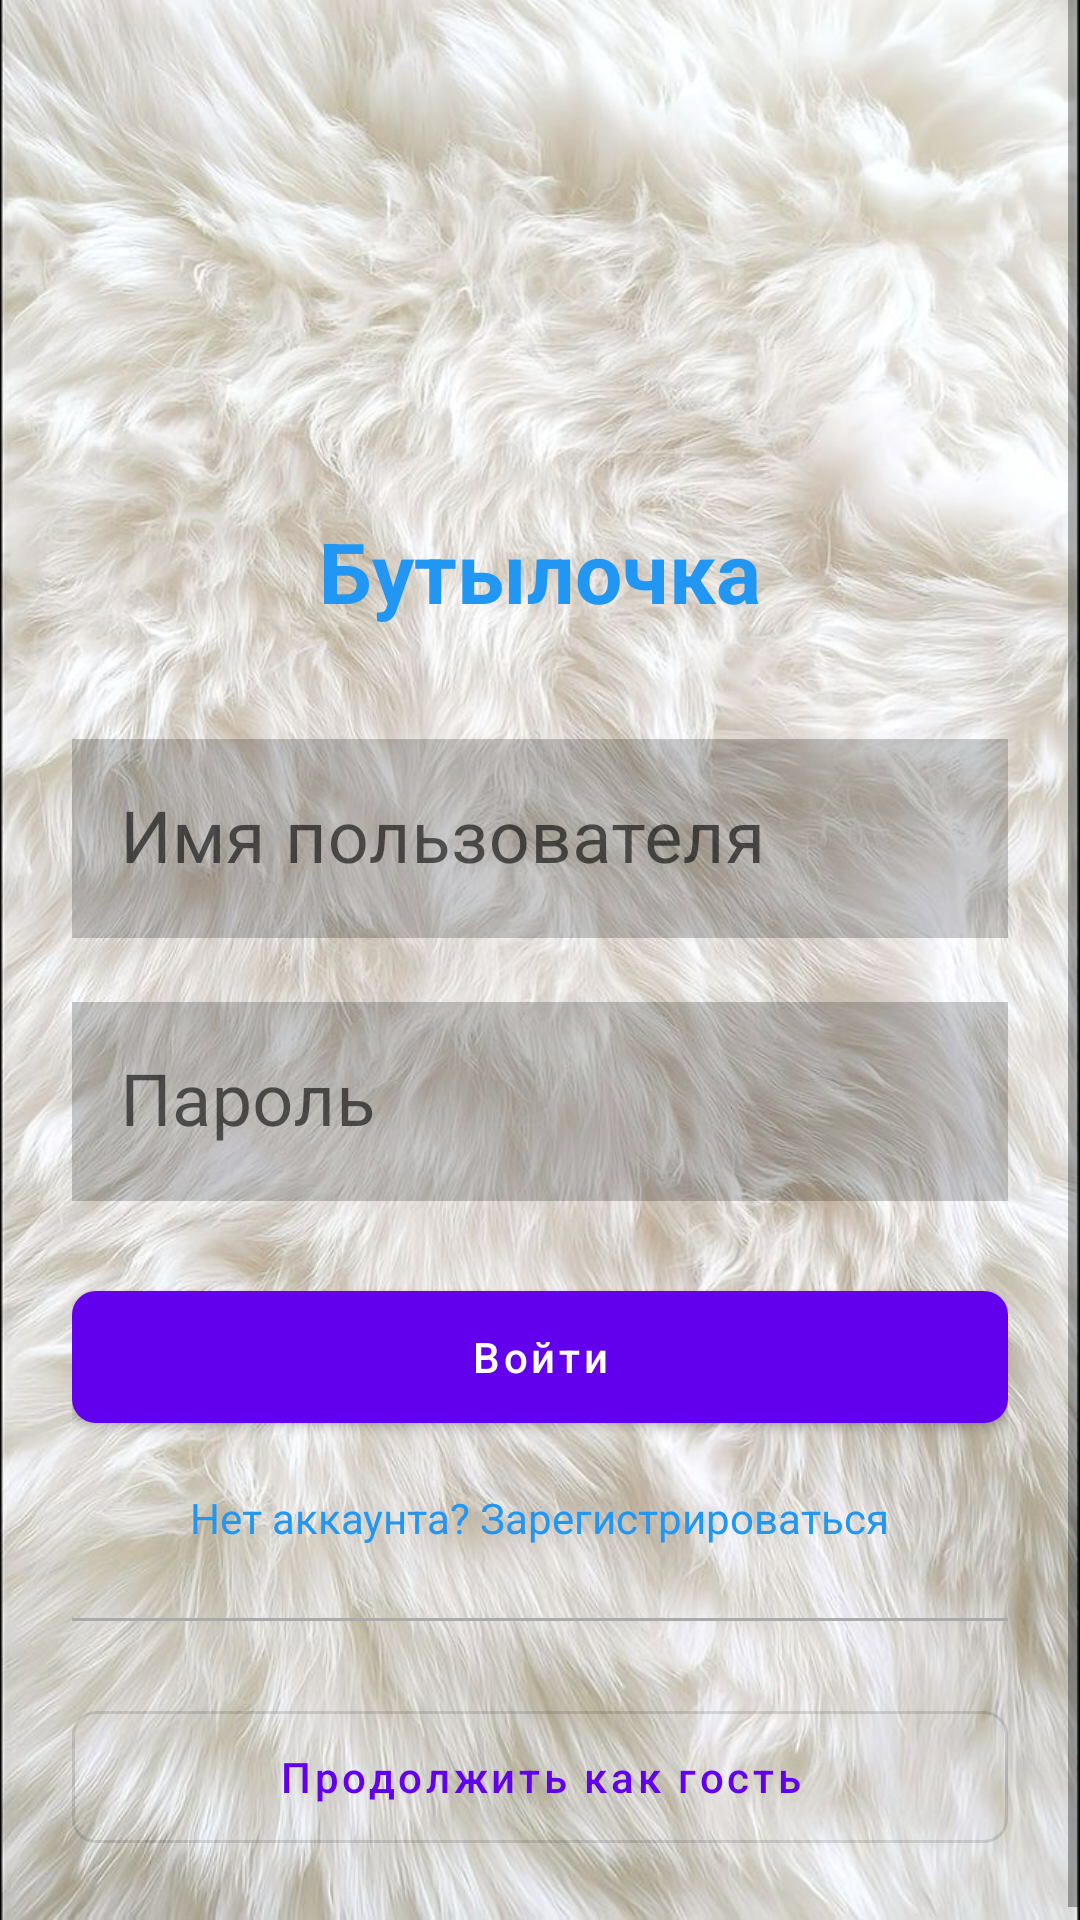

Layout XML and referenced resources for this Android screen:
<!-- AndroidManifest.xml: activity theme Theme.MaterialComponents.DayNight.NoActionBar -->
<!-- res/layout/activity_login.xml -->
<?xml version="1.0" encoding="utf-8"?>
<ScrollView xmlns:android="http://schemas.android.com/apk/res/android"
    xmlns:app="http://schemas.android.com/apk/res-auto"
    android:layout_width="match_parent"
    android:layout_height="match_parent"
    android:background="@drawable/background_register"
    android:fillViewport="true">

    <LinearLayout
        android:layout_width="match_parent"
        android:layout_height="wrap_content"
        android:orientation="vertical"
        android:padding="24dp"
        android:gravity="center"
        android:layout_gravity="center">

        <ImageView
            android:layout_width="120dp"
            android:layout_height="120dp"
            android:src="@drawable/ic_bottle_teen"
            android:layout_marginBottom="32dp" />

        <TextView
            android:layout_width="wrap_content"
            android:layout_height="wrap_content"
            android:text="@string/app_name"
            android:textSize="28sp"
            android:textStyle="bold"
            android:textColor="@color/primary"
            android:layout_marginBottom="32dp" />

        <com.google.android.material.textfield.TextInputLayout
            android:layout_width="match_parent"
            android:layout_height="wrap_content"
            android:layout_marginBottom="16dp"
            style="@style/Widget.MaterialComponents.TextInputLayout.OutlinedBox">

            <com.google.android.material.textfield.TextInputEditText
                android:id="@+id/etUsername"
                style="@style/TextInputEditTextStyle"
                android:layout_width="match_parent"
                android:layout_height="wrap_content"
                android:textSize="24dp"
                android:hint="@string/login_username_hint"
                android:inputType="textPersonName" />
        </com.google.android.material.textfield.TextInputLayout>

        <com.google.android.material.textfield.TextInputLayout
            android:layout_width="match_parent"
            android:layout_height="wrap_content"
            android:layout_marginBottom="24dp"
            style="@style/Widget.MaterialComponents.TextInputLayout.OutlinedBox">

            <com.google.android.material.textfield.TextInputEditText
                android:id="@+id/etPassword"
                style="@style/TextInputEditTextStyle"
                android:layout_width="match_parent"
                android:layout_height="wrap_content"
                android:textSize="24dp"
                android:hint="@string/login_password_hint"
                android:inputType="textPassword" />
        </com.google.android.material.textfield.TextInputLayout>

        <com.google.android.material.button.MaterialButton
            android:id="@+id/btnLogin"
            android:layout_width="match_parent"
            android:layout_height="56dp"
            android:text="@string/login_button"
            android:textAllCaps="false"
            app:cornerRadius="8dp" />

        <TextView
            android:id="@+id/tvRegister"
            android:layout_width="wrap_content"
            android:layout_height="wrap_content"
            android:text="@string/login_register_link"
            android:layout_marginTop="16dp"
            android:textColor="@color/primary"
            android:clickable="true"
            android:focusable="true"
            android:textSize="14sp" />

        <View
            android:layout_width="match_parent"
            android:layout_height="1dp"
            android:background="@android:color/darker_gray"
            android:layout_marginVertical="24dp" />

        <com.google.android.material.button.MaterialButton
            android:id="@+id/btnGuest"
            android:layout_width="match_parent"
            android:layout_height="56dp"
            android:text="@string/login_guest_button"
            android:textAllCaps="false"
            style="@style/Widget.MaterialComponents.Button.OutlinedButton"
            app:cornerRadius="8dp" />

    </LinearLayout>
</ScrollView>
<!-- resources referenced by this layout -->
<resources>
  <color name="primary">#2196F3</color>
  <!-- drawable background_register: jpg bitmap (drawable, 155043 bytes) -->
  <string name="app_name">Бутылочка</string>
  <string name="login_button">Войти</string>
  <string name="login_guest_button">Продолжить как гость</string>
  <string name="login_password_hint">Пароль</string>
  <string name="login_register_link">Нет аккаунта? Зарегистрироваться</string>
  <string name="login_username_hint">Имя пользователя</string>
  <style name="TextInputEditTextStyle" parent="Widget.MaterialComponents.TextInputEditText.OutlinedBox">
          <item name="android:textColor">@android:color/black</item>
          <item name="android:textColorHint">@android:color/black</item>
          <item name="android:textColorHighlight">@color/primary</item>
          <item name="android:background">#33000000</item> 
      </style>
</resources>
